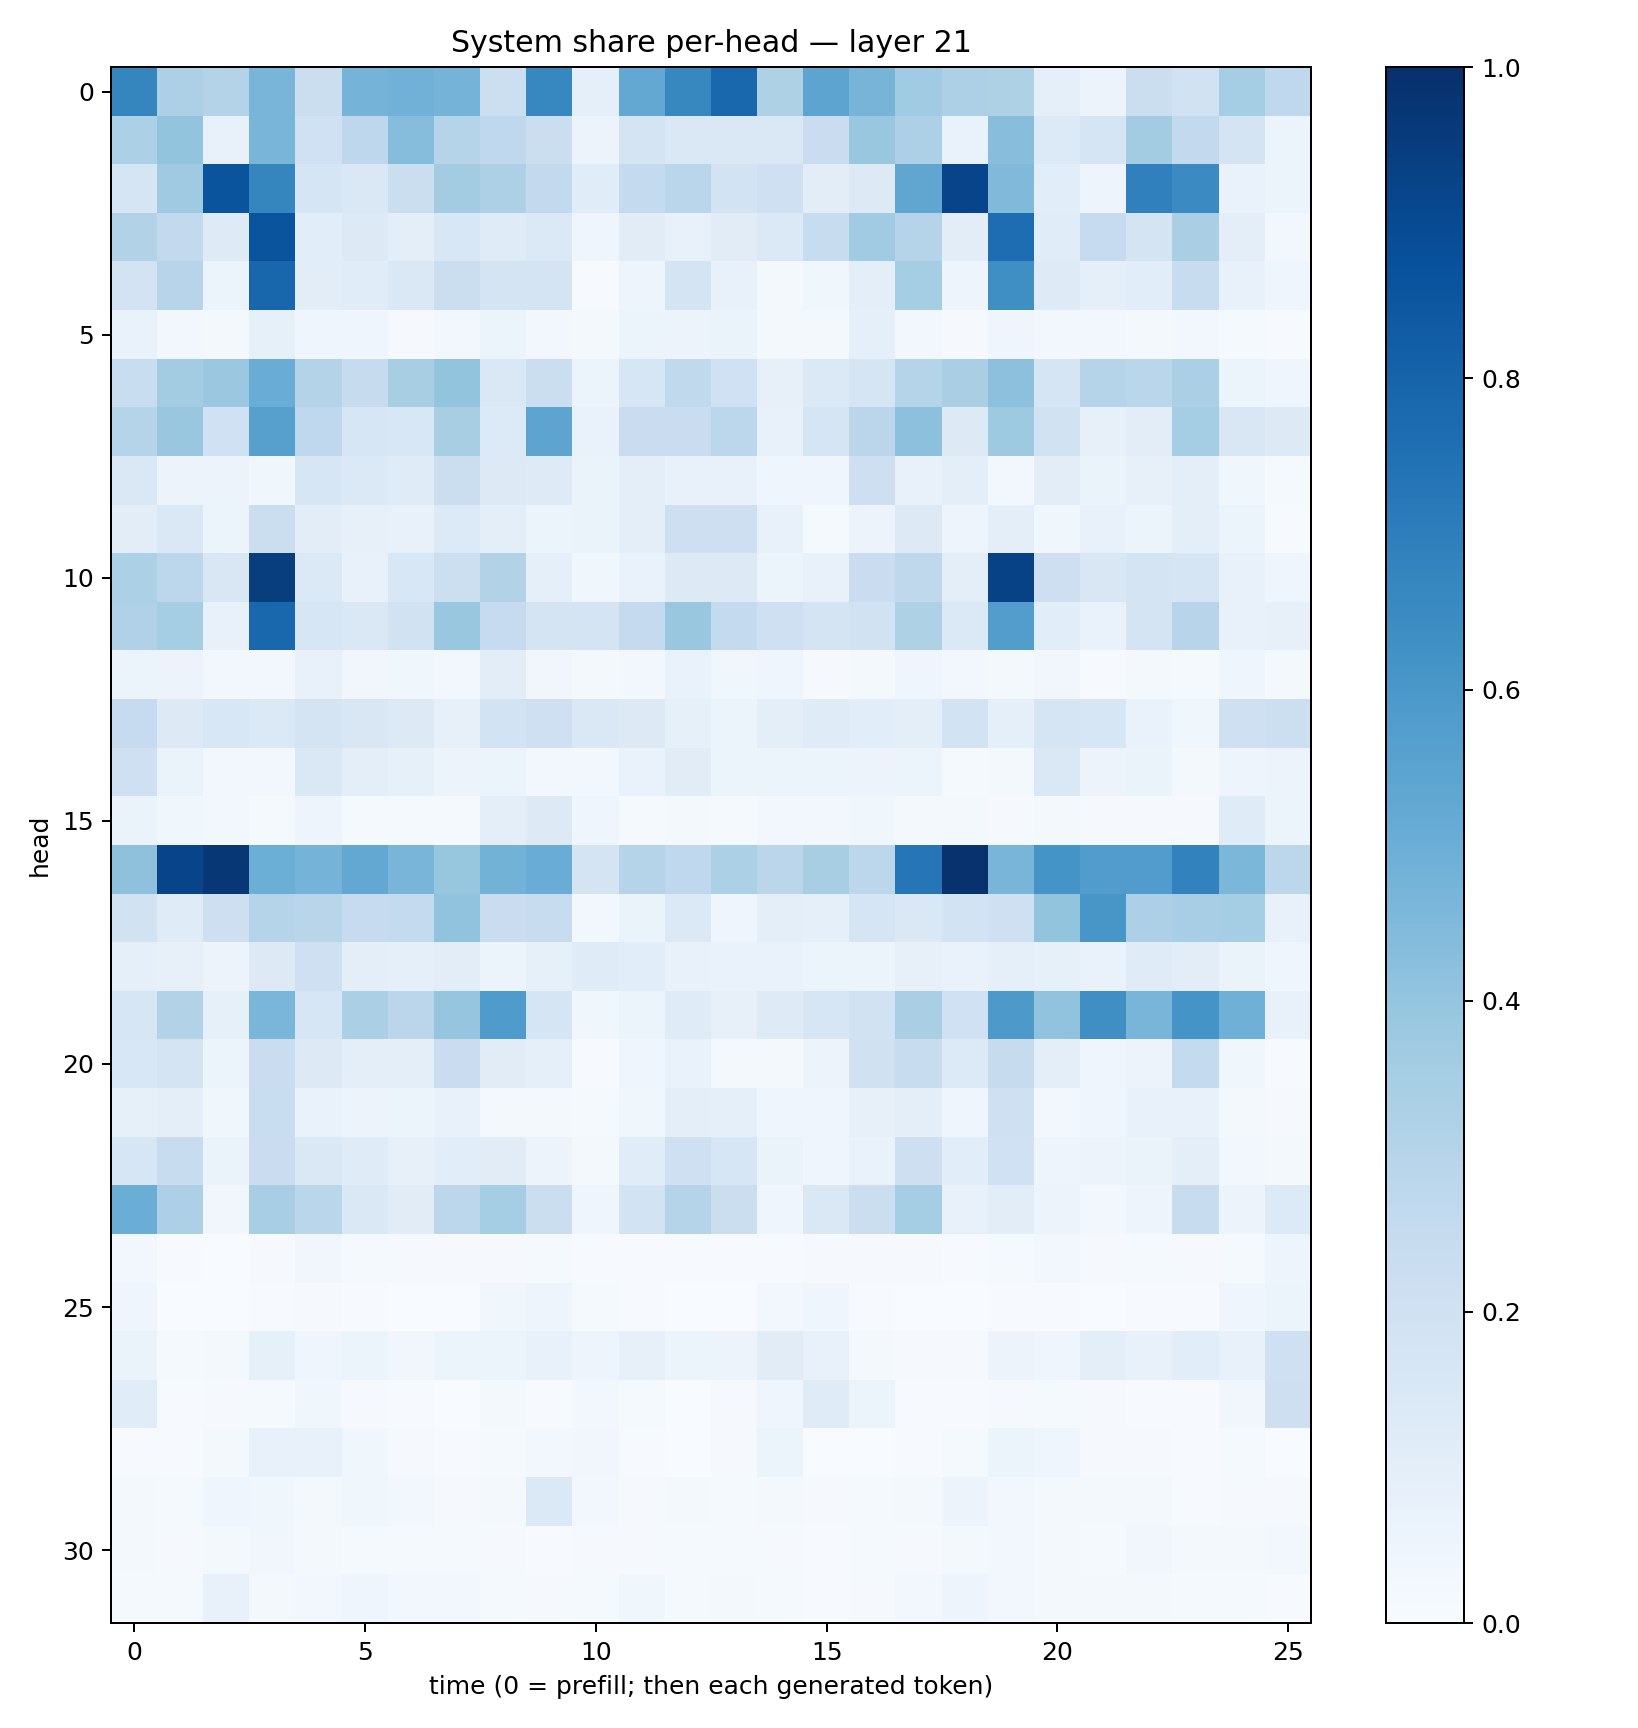

The data file committed next to this chart (first rows):
0.66973805, 0.32702056, 0.30553436, 0.46504417, 0.22398245, 0.47270086, 0.48071, 0.4753173, 0.21768911, 0.66622657, 0.088723004, 0.52426034, 0.6613764, 0.785264, 0.32177234, 0.54074144, 0.4705033, 0.36670122, 0.32695037, 0.32083145, 0.09240188, 0.057863925, 0.22310106, 0.19524497
0.3283, 0.4021, 0.07659, 0.4656, 0.2012, 0.277, 0.431, 0.3002, 0.2677, 0.219, 0.05859, 0.1743, 0.1444, 0.1418, 0.1437, 0.2291, 0.3898, 0.326, 0.06911, 0.4287, 0.1358, 0.1651, 0.3579, 0.2614
0.1696, 0.3704, 0.8626, 0.6716, 0.171, 0.1415, 0.2248, 0.3567, 0.3254, 0.2585, 0.1163, 0.254, 0.2884, 0.1861, 0.2077, 0.1051, 0.132, 0.5326, 0.9212, 0.4484, 0.1082, 0.04738, 0.6891, 0.6495
0.309, 0.2584, 0.1241, 0.8623, 0.1075, 0.1301, 0.1008, 0.1542, 0.1196, 0.1395, 0.04019, 0.1132, 0.07642, 0.1125, 0.1369, 0.2408, 0.3671, 0.3016, 0.1045, 0.7655, 0.1172, 0.2488, 0.1791, 0.3392
0.1824, 0.2939, 0.0589, 0.7898, 0.1053, 0.1152, 0.1439, 0.2213, 0.1747, 0.1738, 0.007488, 0.05027, 0.1794, 0.07686, 0.02326, 0.03724, 0.09421, 0.3554, 0.05062, 0.6345, 0.1248, 0.09287, 0.1057, 0.2352
0.06915, 0.02548, 0.0183, 0.08327, 0.04503, 0.04129, 0.00957, 0.02599, 0.0524, 0.02617, 0.02258, 0.05343, 0.05704, 0.06357, 0.01828, 0.01898, 0.08822, 0.02878, 0.008654, 0.04664, 0.02385, 0.03114, 0.01887, 0.02676
0.233, 0.356, 0.3815, 0.5055, 0.3077, 0.2459, 0.3407, 0.3988, 0.1463, 0.2255, 0.05896, 0.1609, 0.2621, 0.2024, 0.07935, 0.1406, 0.1701, 0.3015, 0.3381, 0.4163, 0.1669, 0.3026, 0.2858, 0.3356
0.3045, 0.388, 0.1997, 0.5613, 0.2669, 0.1605, 0.1546, 0.3432, 0.1355, 0.5401, 0.06738, 0.2283, 0.2268, 0.2796, 0.07683, 0.1718, 0.2835, 0.4143, 0.1286, 0.3743, 0.1916, 0.07873, 0.1046, 0.3543
0.1472, 0.0567, 0.0555, 0.03895, 0.1575, 0.1397, 0.1179, 0.2199, 0.1284, 0.1219, 0.06607, 0.09908, 0.07753, 0.07204, 0.04181, 0.04426, 0.2125, 0.07493, 0.09526, 0.02838, 0.1028, 0.06457, 0.07941, 0.0946
0.1045, 0.1466, 0.06218, 0.2198, 0.1054, 0.08063, 0.07076, 0.1357, 0.1011, 0.06213, 0.0652, 0.09623, 0.2123, 0.211, 0.07658, 0.01281, 0.05499, 0.1311, 0.05001, 0.09697, 0.03804, 0.07455, 0.06115, 0.09594
0.3307, 0.2788, 0.1509, 0.947, 0.1394, 0.07341, 0.1555, 0.2166, 0.3117, 0.09161, 0.03564, 0.06981, 0.1281, 0.1294, 0.05976, 0.07649, 0.228, 0.2718, 0.09802, 0.9279, 0.2146, 0.1517, 0.179, 0.1704
0.3165, 0.353, 0.07727, 0.7884, 0.1564, 0.1451, 0.1929, 0.3839, 0.2488, 0.1759, 0.1784, 0.2502, 0.39, 0.2569, 0.2093, 0.175, 0.1934, 0.323, 0.1367, 0.5717, 0.1073, 0.06931, 0.1794, 0.2968
0.05161, 0.05502, 0.0279, 0.02732, 0.07477, 0.03185, 0.03763, 0.02699, 0.1018, 0.03175, 0.02265, 0.02625, 0.06815, 0.03535, 0.04223, 0.008282, 0.0167, 0.03951, 0.02345, 0.01713, 0.03501, 0.007465, 0.0197, 0.01173
0.2483, 0.132, 0.1554, 0.1401, 0.1765, 0.1515, 0.1283, 0.08079, 0.187, 0.2076, 0.1447, 0.1284, 0.08562, 0.05971, 0.1001, 0.1204, 0.107, 0.09556, 0.1855, 0.08801, 0.1645, 0.1587, 0.06925, 0.03734
0.2108, 0.06637, 0.02765, 0.03103, 0.1462, 0.09996, 0.08516, 0.05562, 0.05997, 0.02521, 0.02943, 0.06925, 0.1109, 0.05136, 0.06008, 0.06206, 0.05607, 0.0515, 0.01291, 0.01687, 0.1456, 0.05754, 0.06536, 0.02316
0.06591, 0.03717, 0.02802, 0.01507, 0.04905, 0.01469, 0.01248, 0.01187, 0.09583, 0.1322, 0.0427, 0.01337, 0.02219, 0.01179, 0.02835, 0.0235, 0.03751, 0.0201, 0.01601, 0.008371, 0.01958, 0.01151, 0.009102, 0.01109
0.4104, 0.9184, 0.9719, 0.4979, 0.4744, 0.5256, 0.4665, 0.3932, 0.4767, 0.5071, 0.1785, 0.2995, 0.2682, 0.329, 0.2846, 0.342, 0.2795, 0.7266, 0.9884, 0.4685, 0.616, 0.5747, 0.5772, 0.682
0.1898, 0.1185, 0.2116, 0.3013, 0.2925, 0.2495, 0.2559, 0.4031, 0.2279, 0.2416, 0.02847, 0.06634, 0.1368, 0.04452, 0.09601, 0.09317, 0.171, 0.1412, 0.1837, 0.2085, 0.4015, 0.6018, 0.3276, 0.3472
0.08966, 0.07927, 0.05793, 0.1251, 0.2097, 0.09522, 0.08604, 0.1025, 0.06126, 0.08543, 0.1178, 0.1075, 0.07295, 0.07022, 0.06952, 0.06004, 0.05286, 0.0785, 0.06841, 0.09095, 0.0846, 0.06979, 0.1181, 0.1023
0.1583, 0.3163, 0.08436, 0.4645, 0.1617, 0.3321, 0.2841, 0.3966, 0.5854, 0.1705, 0.03811, 0.05197, 0.1188, 0.08185, 0.123, 0.159, 0.1915, 0.3369, 0.2007, 0.5934, 0.4046, 0.6345, 0.4679, 0.6171
0.155, 0.1725, 0.05411, 0.2304, 0.1283, 0.09574, 0.09768, 0.229, 0.113, 0.09135, 0.005422, 0.04467, 0.06685, 0.02112, 0.01846, 0.05761, 0.1974, 0.2367, 0.1363, 0.2451, 0.1, 0.04307, 0.05641, 0.2539
0.08273, 0.09523, 0.03696, 0.2324, 0.07011, 0.05709, 0.05134, 0.07465, 0.02221, 0.01763, 0.01459, 0.03897, 0.0969, 0.09091, 0.04389, 0.04422, 0.0804, 0.1006, 0.04007, 0.2084, 0.02786, 0.04623, 0.07791, 0.07463
0.1599, 0.2418, 0.06517, 0.2276, 0.1441, 0.1179, 0.07892, 0.1078, 0.1124, 0.05764, 0.01934, 0.117, 0.2108, 0.1631, 0.06498, 0.04091, 0.06648, 0.2119, 0.1073, 0.2022, 0.04876, 0.05513, 0.0647, 0.09892
0.5006, 0.3264, 0.03363, 0.3463, 0.2852, 0.1448, 0.1105, 0.2803, 0.354, 0.2211, 0.0447, 0.1872, 0.302, 0.2248, 0.04027, 0.1415, 0.2261, 0.3547, 0.07632, 0.1025, 0.05665, 0.0264, 0.04782, 0.2385
0.02822, 0.004915, 0.003738, 0.01115, 0.03219, 0.01205, 0.01025, 0.007952, 0.01007, 0.01241, 0.004967, 0.007167, 0.006515, 0.00531, 0.00755, 0.009548, 0.008393, 0.008322, 0.00447, 0.01225, 0.02475, 0.01072, 0.01561, 0.009371
0.04237, 0.001009, 0.001394, 0.005596, 0.01165, 0.004853, 0.002371, 0.001674, 0.03836, 0.04713, 0.01443, 0.006433, 0.002661, 0.003039, 0.02592, 0.04569, 0.0057, 0.0009575, 0.00387, 0.006674, 0.004786, 0.00349, 0.005493, 0.004267
0.06429, 0.01529, 0.0157, 0.08358, 0.04336, 0.05383, 0.03403, 0.05982, 0.05355, 0.07078, 0.04735, 0.08055, 0.05432, 0.05511, 0.1125, 0.07193, 0.01776, 0.00919, 0.01157, 0.0562, 0.04008, 0.1004, 0.07806, 0.1059
0.1171, 0.00554, 0.009272, 0.01277, 0.03806, 0.009575, 0.004557, 0.002523, 0.01823, 0.006865, 0.02881, 0.0136, 0.003798, 0.01015, 0.04223, 0.1175, 0.05894, 0.0047, 0.006404, 0.008885, 0.01217, 0.009824, 0.006879, 0.004948
0.007104, 0.004173, 0.01727, 0.07737, 0.07753, 0.03627, 0.01159, 0.00511, 0.01364, 0.02989, 0.03437, 0.00433, 0.003187, 0.008761, 0.05947, 0.002285, 0.003673, 0.007578, 0.01297, 0.05265, 0.04149, 0.008444, 0.011, 0.004333
0.01637, 0.01272, 0.04093, 0.03744, 0.02223, 0.03692, 0.02461, 0.01124, 0.01638, 0.1405, 0.02675, 0.009626, 0.0173, 0.0129, 0.01887, 0.009602, 0.01366, 0.01868, 0.05615, 0.02553, 0.01734, 0.01886, 0.01782, 0.007547
0.01936, 0.01116, 0.01582, 0.0313, 0.02222, 0.01501, 0.01519, 0.01218, 0.01004, 0.007738, 0.01153, 0.01002, 0.0118, 0.01397, 0.008012, 0.005442, 0.01451, 0.01001, 0.01969, 0.03044, 0.02186, 0.01336, 0.032, 0.01822
0.01204, 0.01296, 0.07604, 0.02221, 0.02819, 0.04175, 0.0279, 0.03045, 0.01383, 0.008359, 0.01497, 0.03599, 0.01303, 0.02322, 0.01365, 0.006659, 0.009922, 0.02864, 0.04752, 0.02539, 0.01703, 0.02203, 0.01845, 0.01474
